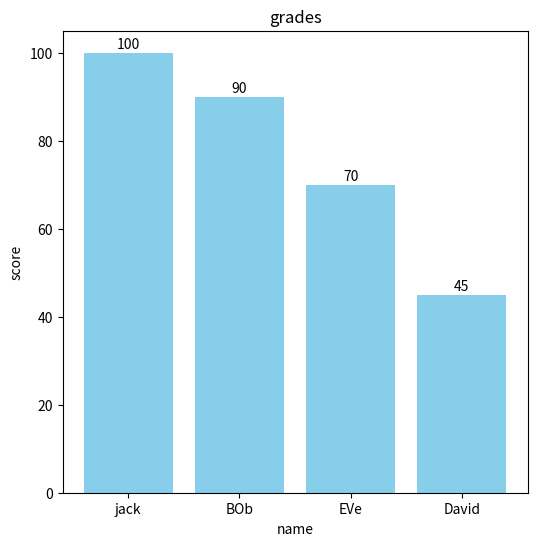

The matplotlib source for this figure:
import matplotlib.pyplot as plt
import numpy as np

#students' scores data
students = ['jack', 'BOb', "EVe", "David"]
scores = [100, 90, 70, 45]
print("list of the scores")
for student, score  in zip(students, scores):
    print(f"{student}: {score}")

#average scores calculating
average = np.mean(scores)
print(f"\n学生成绩平均值 ：{average : .2f}")

# visualize the data
plt.figure(figsize=(6, 6))

#the bars
plt.bar(students, scores, color="skyblue")
plt.title("grades")
plt.xlabel("name")
plt.ylabel("score")

for i, v  in enumerate(scores):
    plt.text(i, v+1,str(v) ,ha="center")

plt.show()
